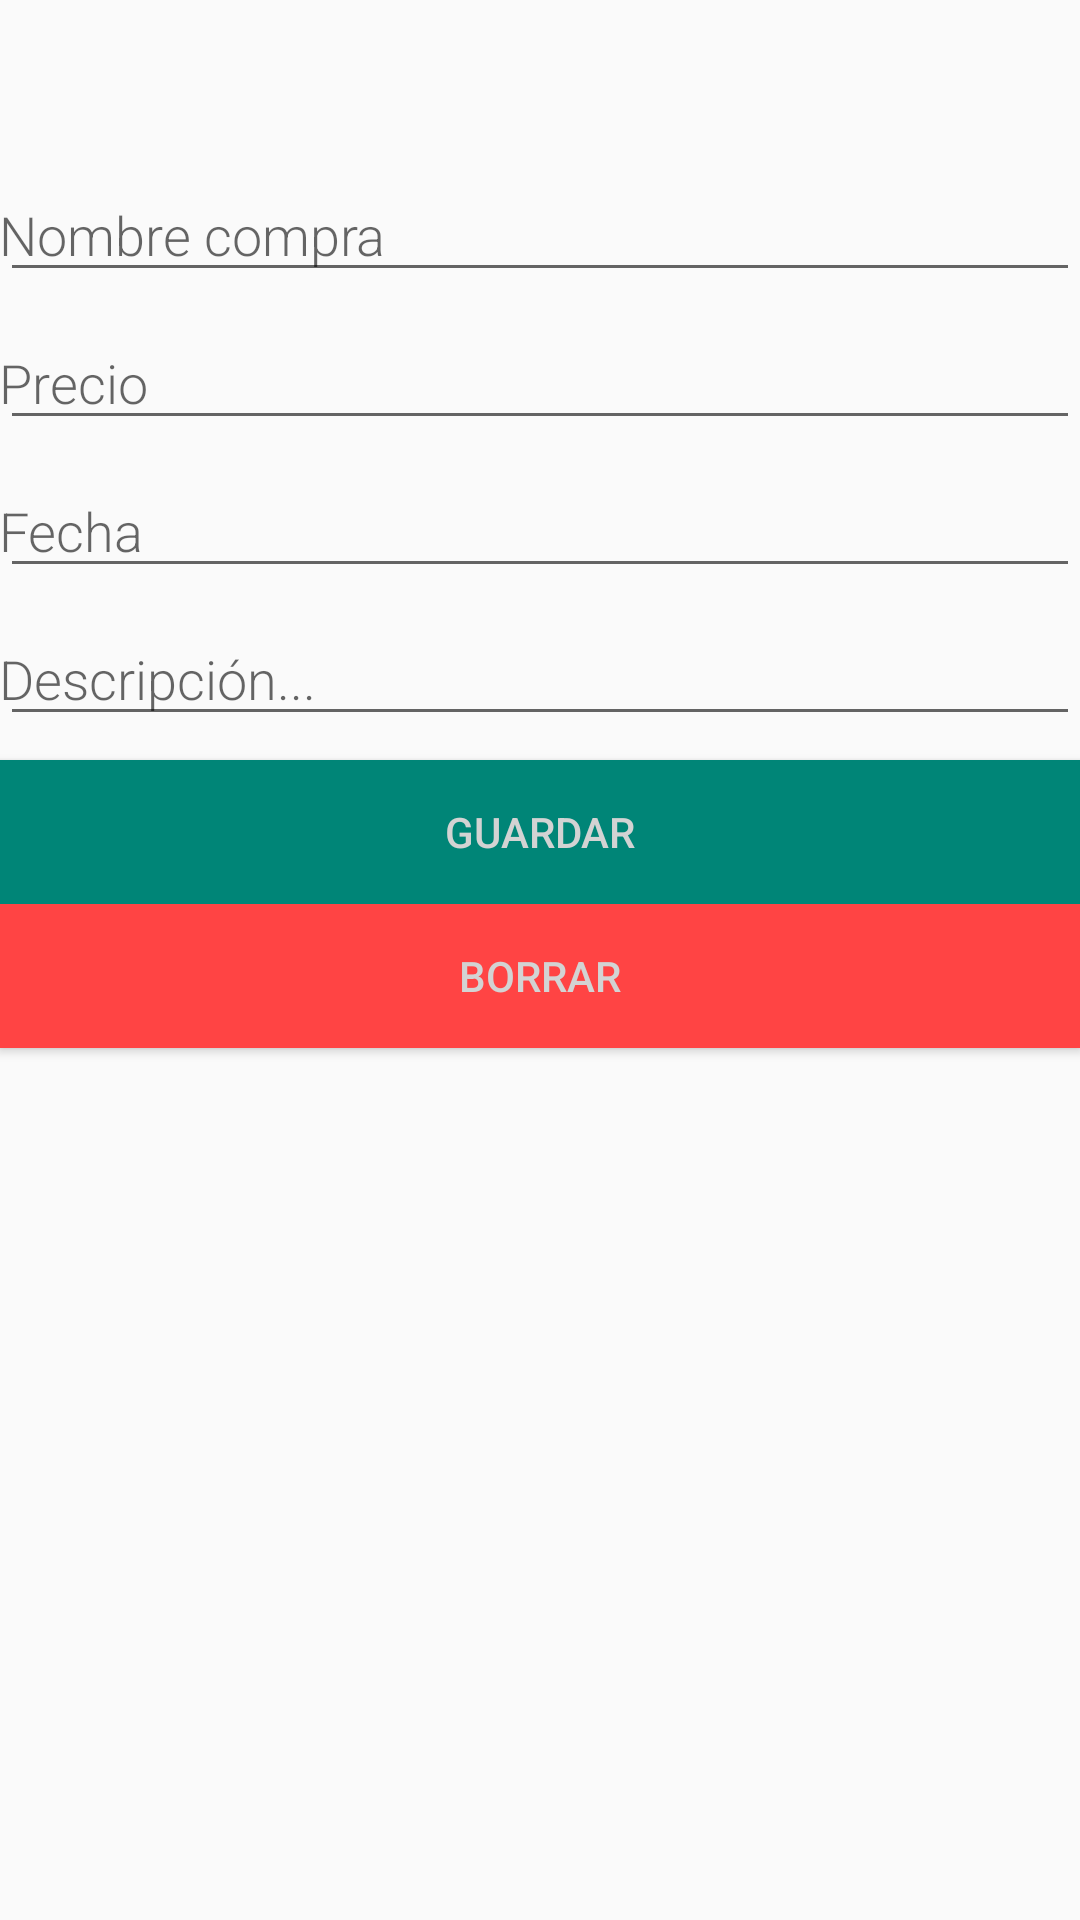

The Android layout XML behind this screen, and the referenced resources:
<!-- AndroidManifest.xml: application theme AppTheme -->
<!-- res/layout/content_purchases.xml -->
<?xml version="1.0" encoding="utf-8"?>
<android.support.constraint.ConstraintLayout xmlns:android="http://schemas.android.com/apk/res/android"
    xmlns:app="http://schemas.android.com/apk/res-auto"
    xmlns:tools="http://schemas.android.com/tools"
    android:layout_width="match_parent"
    android:layout_height="match_parent"
    tools:context=".PurchaseActivity"
    tools:showIn="@layout/activity_purchase">

    <EditText
        android:id="@+id/edit_purchase_name"
        android:layout_width="match_parent"
        android:layout_height="wrap_content"
        android:layout_marginTop="56dp"
        android:fontFamily="sans-serif-light"
        android:hint="@string/hint_purchase_name"
        android:inputType="text"
        android:padding="@dimen/small_padding"
        android:textSize="18sp"
        app:layout_constraintTop_toTopOf="parent"
        tools:layout_editor_absoluteX="0dp" />

    <EditText
        android:id="@+id/edit_purchase_price"
        android:layout_width="match_parent"
        android:layout_height="wrap_content"
        android:layout_marginTop="8dp"
        android:fontFamily="sans-serif-light"
        android:hint="@string/hint_purchase_price"
        android:inputType="numberDecimal"
        android:padding="@dimen/small_padding"
        android:textSize="18sp"
        app:layout_constraintTop_toBottomOf="@+id/edit_purchase_name"
        tools:layout_editor_absoluteX="0dp" />

    <EditText
        android:id="@+id/edit_purchase_date"
        android:layout_width="match_parent"
        android:layout_height="wrap_content"
        android:layout_marginTop="8dp"
        android:clickable="true"
        android:focusable="false"
        android:fontFamily="sans-serif-light"
        android:hint="@string/hint_purchase_date"
        android:inputType="date"
        android:maxLines="1"
        android:padding="@dimen/small_padding"
        android:textSize="18sp"
        app:layout_constraintTop_toBottomOf="@+id/edit_purchase_price"
        tools:layout_editor_absoluteX="0dp" />

    <EditText
        android:id="@+id/edit_purchase_desc"
        android:layout_width="match_parent"
        android:layout_height="wrap_content"
        android:layout_marginTop="8dp"
        android:fontFamily="sans-serif-light"
        android:hint="@string/hint_desc"
        android:inputType="textMultiLine"
        android:padding="@dimen/small_padding"
        android:textSize="18sp"
        app:layout_constraintTop_toBottomOf="@+id/edit_purchase_date"
        tools:layout_editor_absoluteX="0dp" />

    <Button
        android:id="@+id/button_save"
        android:layout_width="match_parent"
        android:layout_height="wrap_content"
        android:layout_marginTop="8dp"
        android:background="@color/colorPrimary"
        android:text="@string/button_save"
        android:textColor="@color/buttonLabel"
        app:layout_constraintTop_toBottomOf="@+id/edit_purchase_desc"
        tools:layout_editor_absoluteX="0dp" />

    <Button
        android:id="@+id/button_delete"
        android:layout_width="match_parent"
        android:layout_height="wrap_content"
        android:background="@android:color/holo_red_light"
        android:text="@string/button_delete"
        android:textColor="@color/buttonLabel"
        app:layout_constraintTop_toBottomOf="@+id/button_save"
        tools:layout_editor_absoluteX="0dp" />

</android.support.constraint.ConstraintLayout>
<!-- res/layout/activity_purchase.xml (included above) -->
<?xml version="1.0" encoding="utf-8"?>
<android.support.design.widget.CoordinatorLayout xmlns:android="http://schemas.android.com/apk/res/android"
    xmlns:app="http://schemas.android.com/apk/res-auto"
    xmlns:tools="http://schemas.android.com/tools"
    android:layout_width="match_parent"
    android:layout_height="match_parent"
    tools:context=".PurchaseActivity">

    <android.support.design.widget.AppBarLayout
        android:layout_width="match_parent"
        android:layout_height="?attr/actionBarSize"
        android:theme="@style/AppTheme.AppBarOverlay">

        <android.support.v7.widget.Toolbar
            android:id="@+id/toolbar"
            android:layout_width="match_parent"
            android:layout_height="?attr/actionBarSize"
            android:background="?attr/colorPrimary"
            app:popupTheme="@style/AppTheme.PopupOverlay" />

    </android.support.design.widget.AppBarLayout>

    <include layout="@layout/content_purchase" />

</android.support.design.widget.CoordinatorLayout>
<!-- res/layout/content_purchase.xml (included above) -->
<?xml version="1.0" encoding="utf-8"?>
<android.support.constraint.ConstraintLayout xmlns:android="http://schemas.android.com/apk/res/android"
    xmlns:app="http://schemas.android.com/apk/res-auto"
    xmlns:tools="http://schemas.android.com/tools"
    android:layout_width="match_parent"
    android:layout_height="match_parent"
    tools:context=".PurchaseActivity"
    tools:showIn="@layout/activity_purchase">

    <ScrollView
        android:layout_width="match_parent"
        android:layout_height="wrap_content"
        app:layout_constraintTop_toTopOf="parent">

        <LinearLayout
            android:layout_width="match_parent"
            android:layout_height="wrap_content"
            android:orientation="vertical">

            <EditText
                android:id="@+id/edit_purchase_name"
                android:layout_width="match_parent"
                android:layout_height="wrap_content"
                android:layout_marginTop="70dp"
                android:fontFamily="sans-serif-light"
                android:hint="@string/hint_purchase_name"
                android:inputType="text"
                android:padding="@dimen/small_padding"
                android:textSize="18sp"
                app:layout_constraintTop_toTopOf="parent"
                tools:layout_editor_absoluteX="0dp" />

            <EditText
                android:id="@+id/edit_purchase_price"
                android:layout_width="match_parent"
                android:layout_height="wrap_content"
                android:layout_marginTop="8dp"
                android:fontFamily="sans-serif-light"
                android:hint="@string/hint_purchase_price"
                android:inputType="numberDecimal"
                android:padding="@dimen/small_padding"
                android:textSize="18sp"
                app:layout_constraintTop_toBottomOf="@+id/edit_purchase_name"
                tools:layout_editor_absoluteX="0dp" />

            <EditText
                android:id="@+id/edit_purchase_date"
                android:layout_width="match_parent"
                android:layout_height="wrap_content"
                android:layout_marginTop="8dp"
                android:clickable="true"
                android:focusable="false"
                android:fontFamily="sans-serif-light"
                android:hint="@string/hint_purchase_date"
                android:inputType="date"
                android:maxLines="1"
                android:padding="@dimen/small_padding"
                android:textSize="18sp"
                app:layout_constraintTop_toBottomOf="@+id/edit_purchase_price"
                tools:layout_editor_absoluteX="0dp" />

            <EditText
                android:id="@+id/edit_purchase_desc"
                android:layout_width="match_parent"
                android:layout_height="wrap_content"
                android:layout_marginTop="8dp"
                android:fontFamily="sans-serif-light"
                android:hint="@string/hint_desc"
                android:inputType="textMultiLine"
                android:padding="@dimen/small_padding"
                android:textSize="18sp"
                app:layout_constraintTop_toBottomOf="@+id/edit_purchase_date"
                tools:layout_editor_absoluteX="0dp" />

            <Button
                android:id="@+id/button_save"
                android:layout_width="match_parent"
                android:layout_height="wrap_content"
                android:layout_marginTop="8dp"
                android:background="@color/colorPrimary"
                android:text="@string/button_save"
                android:textColor="@color/buttonLabel"
                app:layout_constraintTop_toBottomOf="@+id/edit_purchase_desc"
                tools:layout_editor_absoluteX="0dp" />

            <Button
                android:id="@+id/button_delete"
                android:layout_width="match_parent"
                android:layout_height="wrap_content"
                android:layout_marginTop="8dp"
                android:background="@android:color/holo_red_light"
                android:text="@string/button_delete"
                android:textColor="@color/buttonLabel"
                app:layout_constraintTop_toBottomOf="@+id/button_save"
                tools:layout_editor_absoluteX="16dp" />

        </LinearLayout>
    </ScrollView>

</android.support.constraint.ConstraintLayout>
<!-- resources referenced by this layout -->
<resources>
  <color name="buttonLabel">#D3D3D3</color>
  <color name="colorPrimary">#008577</color>
  <string name="button_delete">Borrar</string>
  <string name="button_save">Guardar</string>
  <string name="hint_desc">Descripción...</string>
  <string name="hint_purchase_date">Fecha</string>
  <string name="hint_purchase_name">Nombre compra</string>
  <string name="hint_purchase_price">Precio</string>
  <style name="AppTheme.AppBarOverlay" parent="ThemeOverlay.AppCompat.Dark.ActionBar" />
  <style name="AppTheme.PopupOverlay" parent="ThemeOverlay.AppCompat.Light" />
  <style name="AppTheme" parent="Theme.AppCompat.Light.DarkActionBar">
          
          <item name="colorPrimary">@color/colorPrimary</item>
          <item name="colorPrimaryDark">@color/colorPrimaryDark</item>
          <item name="colorAccent">@color/colorAccent</item>
      </style>
  <color name="colorPrimaryDark">#00574B</color>
  <color name="colorAccent">#008577</color>
</resources>
